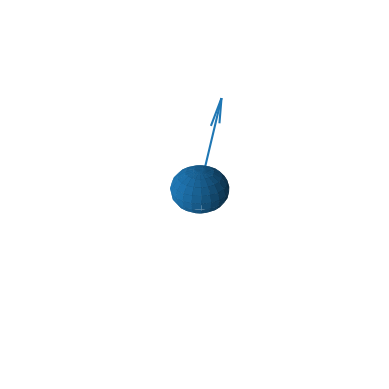

The script that saved this image:
import matplotlib.pyplot as plt
import numpy as np
from matplotlib.animation import FuncAnimation

fig, ax = plt.subplots(subplot_kw=dict(projection="3d"))

speed = 1
arrow_length = 1
theta_real = np.pi / 16
radius = np.sin(theta_real) / arrow_length
sphere_radius = arrow_length
n = 100 // speed  # NUMBER OF FRAMES


def get_arrow(phi):
    x = 0
    y = 0
    z = 0
    u = radius * np.sin(phi)
    v = radius * np.cos(phi)
    w = 0.5 * arrow_length
    return x, y, z, u, v, w


def rotation_x(angle):
    Rx = [[1, 0, 0], [0, np.cos(angle), -np.sin(angle)], [0, np.sin(angle), np.cos(angle)]]
    return np.array(Rx)


def rotation_z(angle):
    Rz = [[np.cos(angle), -np.sin(angle), 0], [np.sin(angle), np.cos(angle), 0], [0, 0, 1]]
    return np.array(Rz)


# Draw Sphere
def get_sphere(rot_angle):
    theta_construct = np.linspace(rot_angle, 2 * np.pi + rot_angle, 20)
    phi_construct = np.linspace(-theta_real, np.pi - theta_real, 10)
    phi_construct, theta_construct = np.meshgrid(phi_construct, theta_construct)
    x = 0.25 * sphere_radius * np.cos(theta_construct) * np.sin(phi_construct)
    y = 0.25 * sphere_radius * np.sin(theta_construct) * np.sin(phi_construct)
    z = 0.25 * sphere_radius * np.cos(phi_construct)
    return x, y, z


sphere = ax.plot_surface(*get_sphere(0))
quiver = ax.quiver(*get_arrow(0), normalize=True, pivot='tail', capstyle='butt')

ax.set_xlim(-1, 1)
ax.set_ylim(-1, 1)
ax.set_zlim(-1, 1)


def update(phi):
    global quiver
    quiver.remove()
    quiver = ax.quiver(*get_arrow(phi))

    global sphere
    sphere.remove()
    sphere = ax.plot_surface(*get_sphere(-phi), color="b")


# Plot the animated rotating arrow
ani = FuncAnimation(fig, update, frames=np.linspace(0, 2 * np.pi, n), interval=0.0005)
ax.grid(False)
ax.set_xticks([])
ax.set_yticks([])
ax.set_zticks([])
plt.axis('off')
plt.show()
